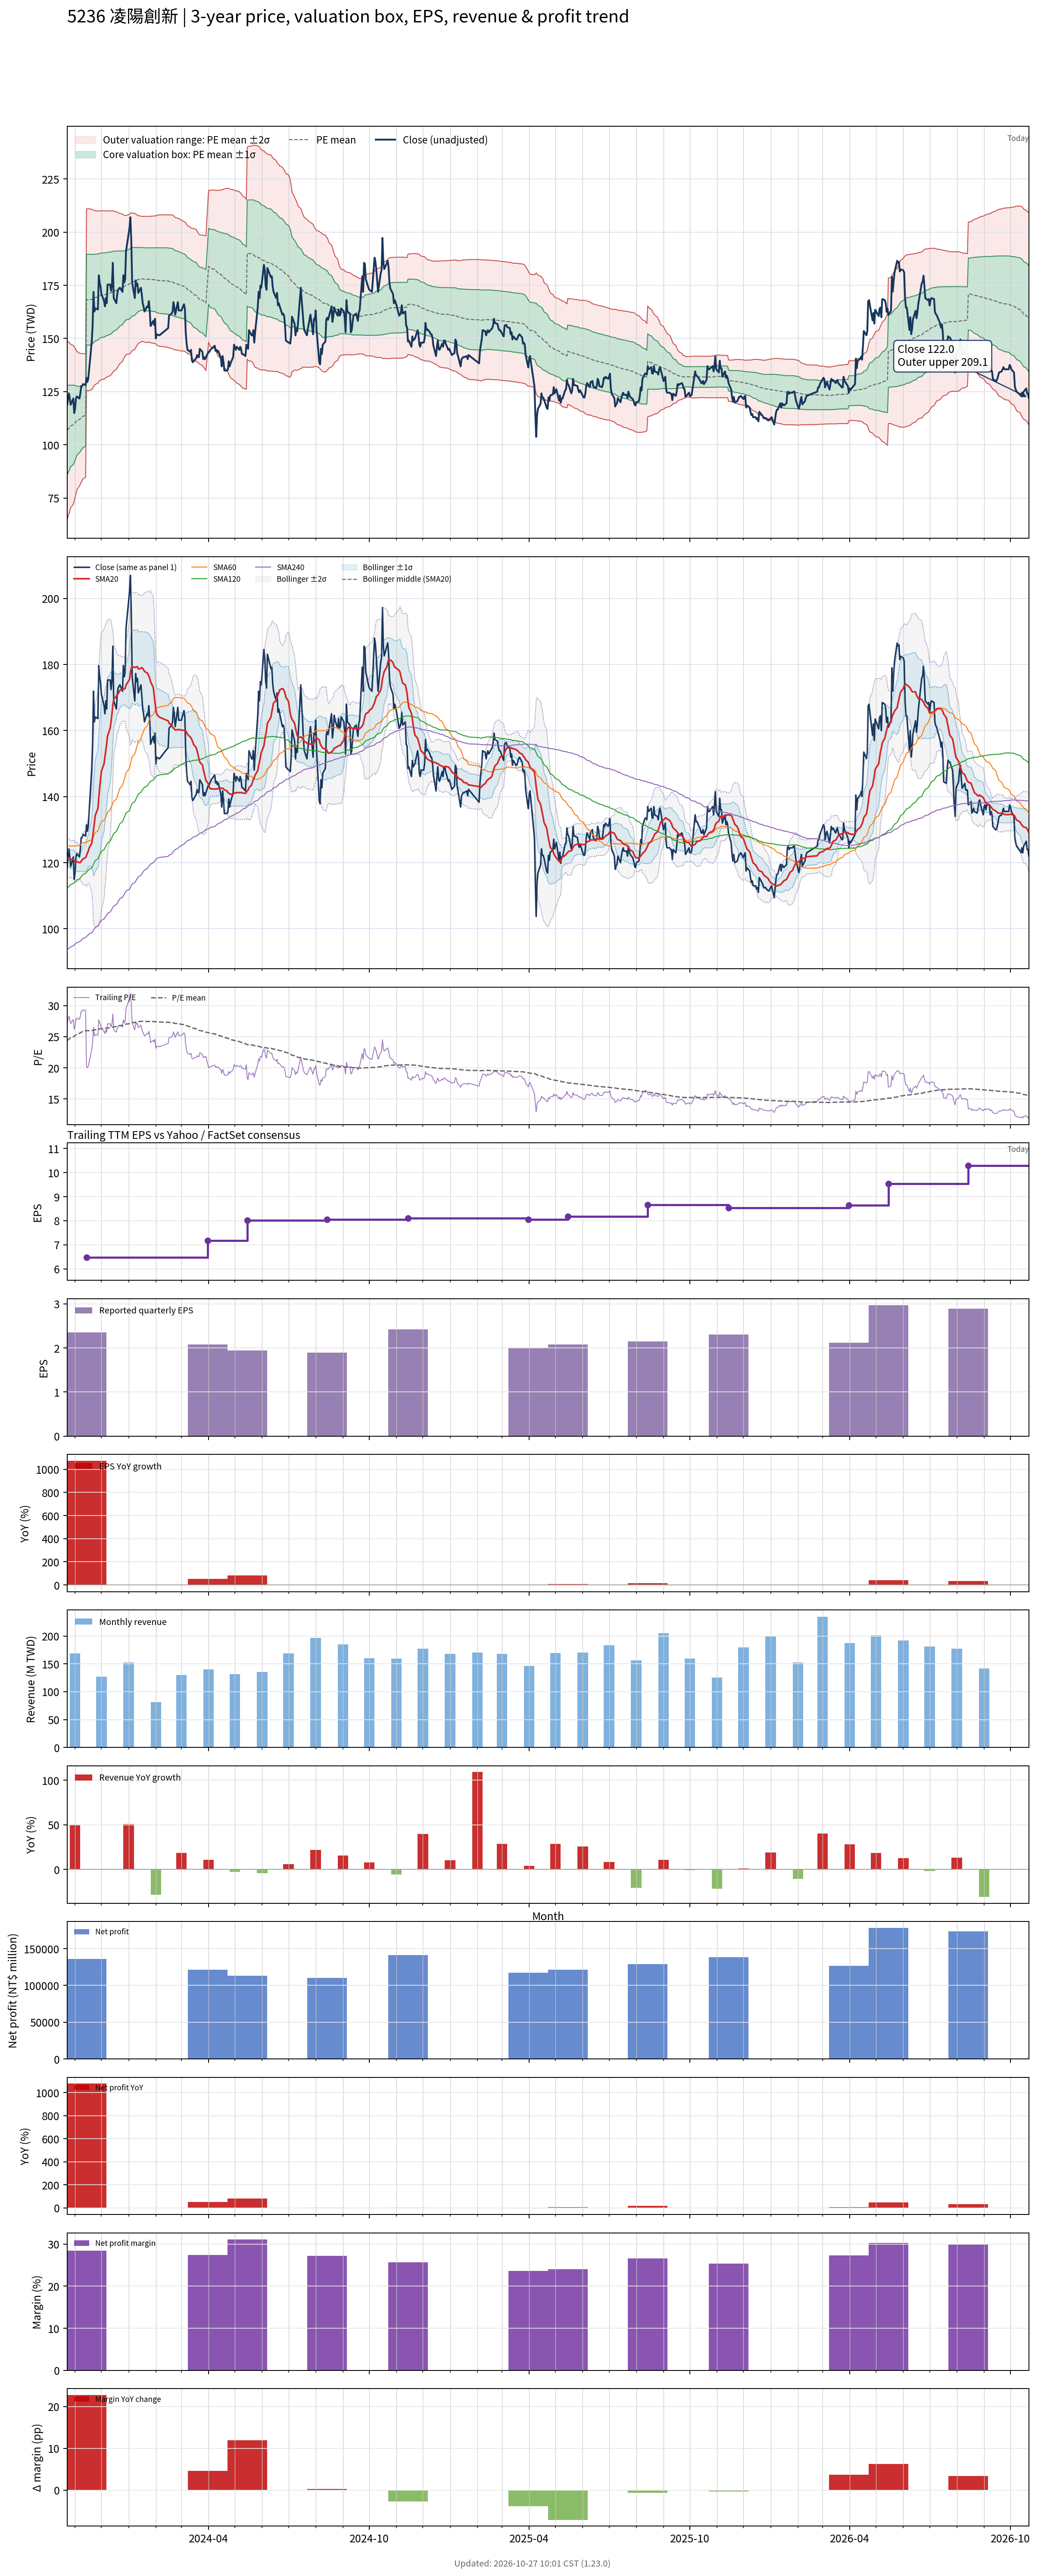

Values plotted in this chart, from the file beside it:
# chart-version: skill-stock-dynamic-val…
date, close, available_date, period_end, eps, ttm_eps, pe, pe_mean, pe_std, price_m2, price_m1, price_mean, price_p1, price_p2, forward_eps, forward_pe, forward_pe_mean, forward_pe_std, forward_price_m2, forward_price_m1, forward_price_mean, forward_price_p1, forward_price_p2, sma20
2023-10-23, 118.8, 2023-08-14, 2023-06-30, 1.86, 4.383, 27.11, 24.37, 4.789, 64.82, 85.81, 106.8, 127.8, 148.8, , , , , , , , , , 121.4
2023-10-24, 121.7, 2023-08-14, 2023-06-30, 1.86, 4.383, 27.78, 24.49, 4.692, 66.19, 86.76, 107.3, 127.9, 148.5, , , , , , , , , , 121.4
2023-10-25, 124.2, 2023-08-14, 2023-06-30, 1.86, 4.383, 28.33, 24.61, 4.596, 67.58, 87.72, 107.9, 128, 148.1, , , , , , , , , , 121.4
2023-10-26, 121.7, 2023-08-14, 2023-06-30, 1.86, 4.383, 27.78, 24.73, 4.489, 69.04, 88.71, 108.4, 128.1, 147.7, , , , , , , , , , 121.2
2023-10-27, 118.8, 2023-08-14, 2023-06-30, 1.86, 4.383, 27.11, 24.84, 4.374, 70.54, 89.71, 108.9, 128.1, 147.2, , , , , , , , , , 121
2023-10-30, 121.7, 2023-08-14, 2023-06-30, 1.86, 4.383, 27.78, 24.96, 4.261, 72.04, 90.72, 109.4, 128.1, 146.7, , , , , , , , , , 121
2023-10-31, 114.9, 2023-08-14, 2023-06-30, 1.86, 4.383, 26.22, 25.06, 4.137, 73.58, 91.71, 109.8, 128, 146.1, , , , , , , , , , 120.7
2023-11-01, 116.9, 2023-08-14, 2023-06-30, 1.86, 4.383, 26.67, 25.17, 4.005, 75.22, 92.77, 110.3, 127.9, 145.4, , , , , , , , , , 120.2
2023-11-02, 121.7, 2023-08-14, 2023-06-30, 1.86, 4.383, 27.78, 25.29, 3.868, 76.93, 93.89, 110.8, 127.8, 144.7, , , , , , , , , , 120.1
2023-11-03, 122.7, 2023-08-14, 2023-06-30, 1.86, 4.383, 28, 25.41, 3.714, 78.82, 95.1, 111.4, 127.7, 143.9, , , , , , , , , , 120.3
2023-11-06, 121.7, 2023-08-14, 2023-06-30, 1.86, 4.383, 27.78, 25.53, 3.555, 80.73, 96.31, 111.9, 127.5, 143.1, , , , , , , , , , 120
2023-11-07, 124.2, 2023-08-14, 2023-06-30, 1.86, 4.383, 28.33, 25.61, 3.503, 81.55, 96.91, 112.3, 127.6, 143, , , , , , , , , , 120
2023-11-08, 127.6, 2023-08-14, 2023-06-30, 1.86, 4.383, 29.11, 25.7, 3.454, 82.37, 97.51, 112.6, 127.8, 142.9, , , , , , , , , , 120.5
2023-11-09, 127.6, 2023-08-14, 2023-06-30, 1.86, 4.383, 29.11, 25.79, 3.406, 83.17, 98.1, 113, 128, 142.9, , , , , , , , , , 120.8
2023-11-10, 128.6, 2023-08-14, 2023-06-30, 1.86, 4.383, 29.33, 25.88, 3.359, 83.98, 98.7, 113.4, 128.1, 142.9, , , , , , , , , , 121.1
2023-11-13, 128.1, 2023-08-14, 2023-06-30, 1.86, 4.383, 29.22, 25.96, 3.312, 84.77, 99.28, 113.8, 128.3, 142.8, , , , , , , , , , 121.6
2023-11-14, 131.5, 2023-11-14, 2023-09-30, 2.35, 6.477, 20.3, 25.97, 3.292, 125.6, 146.9, 168.2, 189.6, 210.9, , , , , , , , , , 122.2
2023-11-15, 129.5, 2023-11-14, 2023-09-30, 2.35, 6.477, 20, 25.97, 3.298, 125.5, 146.8, 168.2, 189.6, 210.9, , , , , , , , , , 122.8
2023-11-16, 131, 2023-11-14, 2023-09-30, 2.35, 6.477, 20.23, 25.97, 3.302, 125.4, 146.8, 168.2, 189.6, 211, , , , , , , , , , 123.5
2023-11-17, 135.4, 2023-11-14, 2023-09-30, 2.35, 6.477, 20.9, 25.97, 3.299, 125.5, 146.8, 168.2, 189.6, 210.9, , , , , , , , , , 124.4
2023-11-20, 148.5, 2023-11-14, 2023-09-30, 2.35, 6.477, 22.93, 25.99, 3.273, 125.9, 147.1, 168.3, 189.5, 210.7, , , , , , , , , , 125.9
2023-11-21, 156.3, 2023-11-14, 2023-09-30, 2.35, 6.477, 24.14, 26.02, 3.243, 126.5, 147.5, 168.5, 189.5, 210.5, , , , , , , , , , 127.6
2023-11-22, 171.9, 2023-11-14, 2023-09-30, 2.35, 6.477, 26.54, 26.07, 3.198, 127.4, 148.1, 168.9, 189.6, 210.3, , , , , , , , , , 130
2023-11-23, 162.7, 2023-11-14, 2023-09-30, 2.35, 6.477, 25.11, 26.1, 3.175, 127.9, 148.5, 169, 189.6, 210.2, , , , , , , , , , 132.1
2023-11-24, 164.1, 2023-11-14, 2023-09-30, 2.35, 6.477, 25.34, 26.13, 3.15, 128.4, 148.8, 169.2, 189.6, 210, , , , , , , , , , 134.3
2023-11-27, 163.6, 2023-11-14, 2023-09-30, 2.35, 6.477, 25.26, 26.16, 3.123, 129, 149.2, 169.4, 189.7, 209.9, , , , , , , , , , 136.4
2023-11-28, 179.7, 2023-11-14, 2023-09-30, 2.35, 6.477, 27.74, 26.21, 3.098, 129.6, 149.7, 169.8, 189.8, 209.9, , , , , , , , , , 139.7
2023-11-29, 176.3, 2023-11-14, 2023-09-30, 2.35, 6.477, 27.22, 26.25, 3.08, 130.1, 150.1, 170, 190, 209.9, , , , , , , , , , 142.6
2023-11-30, 174.3, 2023-11-14, 2023-09-30, 2.35, 6.477, 26.92, 26.27, 3.073, 130.4, 150.3, 170.2, 190.1, 210, , , , , , , , , , 145.3
2023-12-01, 170.9, 2023-11-14, 2023-09-30, 2.35, 6.477, 26.39, 26.3, 3.064, 130.6, 150.5, 170.3, 190.2, 210, , , , , , , , , , 147.7
2023-12-04, 167.5, 2023-11-14, 2023-09-30, 2.35, 6.477, 25.86, 26.32, 3.054, 130.9, 150.7, 170.4, 190.2, 210, , , , , , , , , , 150
2023-12-05, 165.1, 2023-11-14, 2023-09-30, 2.35, 6.477, 25.49, 26.34, 3.04, 131.2, 150.9, 170.6, 190.3, 210, , , , , , , , , , 152
2023-12-06, 169, 2023-11-14, 2023-09-30, 2.35, 6.477, 26.09, 26.36, 3.026, 131.5, 151.1, 170.7, 190.3, 209.9, , , , , , , , , , 154.1
2023-12-07, 166.6, 2023-11-14, 2023-09-30, 2.35, 6.477, 25.71, 26.38, 3.015, 131.8, 151.3, 170.9, 190.4, 209.9, , , , , , , , , , 156
2023-12-08, 175.3, 2023-11-14, 2023-09-30, 2.35, 6.477, 27.07, 26.41, 3.007, 132.1, 151.5, 171, 190.5, 210, , , , , , , , , , 158.4
2023-12-11, 175.3, 2023-11-14, 2023-09-30, 2.35, 6.477, 27.07, 26.44, 2.992, 132.5, 151.9, 171.2, 190.6, 210, , , , , , , , , , 160.7
2023-12-12, 172.4, 2023-11-14, 2023-09-30, 2.35, 6.477, 26.62, 26.47, 2.971, 133, 152.2, 171.5, 190.7, 209.9, , , , , , , , , , 162.8
2023-12-13, 175.3, 2023-11-14, 2023-09-30, 2.35, 6.477, 27.07, 26.51, 2.951, 133.5, 152.6, 171.7, 190.8, 209.9, , , , , , , , , , 165.1
2023-12-14, 185.5, 2023-11-14, 2023-09-30, 2.35, 6.477, 28.65, 26.56, 2.935, 134, 153, 172, 191, 210, , , , , , , , , , 167.8
2023-12-15, 169, 2023-11-14, 2023-09-30, 2.35, 6.477, 26.09, 26.6, 2.902, 134.7, 153.5, 172.3, 191.1, 209.9, , , , , , , , , , 169.5
2023-12-18, 166.6, 2023-11-14, 2023-09-30, 2.35, 6.477, 25.71, 26.63, 2.861, 135.4, 154, 172.5, 191, 209.6, , , , , , , , , , 170.4
2023-12-19, 170.9, 2023-11-14, 2023-09-30, 2.35, 6.477, 26.39, 26.67, 2.824, 136.2, 154.5, 172.8, 191, 209.3, , , , , , , , , , 171.1
2023-12-20, 172.9, 2023-11-14, 2023-09-30, 2.35, 6.477, 26.69, 26.71, 2.791, 136.9, 154.9, 173, 191.1, 209.2, , , , , , , , , , 171.2
2023-12-21, 173.4, 2023-11-14, 2023-09-30, 2.35, 6.477, 26.77, 26.75, 2.755, 137.6, 155.4, 173.3, 191.1, 209, , , , , , , , , , 171.7
2023-12-22, 173.9, 2023-11-14, 2023-09-30, 2.35, 6.477, 26.84, 26.79, 2.726, 138.2, 155.9, 173.5, 191.2, 208.8, , , , , , , , , , 172.2
2023-12-25, 171.9, 2023-11-14, 2023-09-30, 2.35, 6.477, 26.54, 26.83, 2.675, 139.2, 156.5, 173.8, 191.1, 208.5, , , , , , , , , , 172.6
2023-12-26, 179.7, 2023-11-14, 2023-09-30, 2.35, 6.477, 27.74, 26.89, 2.62, 140.2, 157.2, 174.2, 191.1, 208.1, , , , , , , , , , 172.6
2023-12-27, 176.3, 2023-11-14, 2023-09-30, 2.35, 6.477, 27.22, 26.94, 2.575, 141.1, 157.8, 174.5, 191.2, 207.8, , , , , , , , , , 172.6
2023-12-28, 177.8, 2023-11-14, 2023-09-30, 2.35, 6.477, 27.44, 26.98, 2.547, 141.7, 158.2, 174.7, 191.2, 207.7, , , , , , , , , , 172.8
2023-12-29, 190.9, 2023-11-14, 2023-09-30, 2.35, 6.477, 29.47, 27.03, 2.526, 142.4, 158.7, 175.1, 191.5, 207.8, , , , , , , , , , 173.8
2024-01-02, 202.1, 2023-11-14, 2023-09-30, 2.35, 6.477, 31.2, 27.1, 2.532, 142.7, 159.1, 175.5, 191.9, 208.3, , , , , , , , , , 175.5
2024-01-03, 207, 2023-11-14, 2023-09-30, 2.35, 6.477, 31.95, 27.17, 2.541, 143.1, 159.6, 176, 192.5, 208.9, , , , , , , , , , 177.6
2024-01-04, 195.8, 2023-11-14, 2023-09-30, 2.35, 6.477, 30.23, 27.24, 2.522, 143.7, 160.1, 176.4, 192.8, 209.1, , , , , , , , , , 178.9
2024-01-05, 176.3, 2023-11-14, 2023-09-30, 2.35, 6.477, 27.22, 27.27, 2.496, 144.3, 160.5, 176.6, 192.8, 209, , , , , , , , , , 179.4
2024-01-08, 169, 2023-11-14, 2023-09-30, 2.35, 6.477, 26.09, 27.3, 2.465, 144.9, 160.8, 176.8, 192.8, 208.7, , , , , , , , , , 179.1
2024-01-09, 177.3, 2023-11-14, 2023-09-30, 2.35, 6.477, 27.37, 27.34, 2.423, 145.7, 161.4, 177.1, 192.8, 208.5, , , , , , , , , , 179.2
2024-01-10, 174.8, 2023-11-14, 2023-09-30, 2.35, 6.477, 26.99, 27.37, 2.385, 146.4, 161.9, 177.3, 192.8, 208.2, , , , , , , , , , 179.3
2024-01-11, 175.8, 2023-11-14, 2023-09-30, 2.35, 6.477, 27.14, 27.41, 2.353, 147, 162.3, 177.5, 192.8, 208, , , , , , , , , , 179.3
2024-01-12, 171.4, 2023-11-14, 2023-09-30, 2.35, 6.477, 26.47, 27.44, 2.319, 147.7, 162.7, 177.7, 192.7, 207.8, , , , , , , , , , 178.6
... 670 more rows
